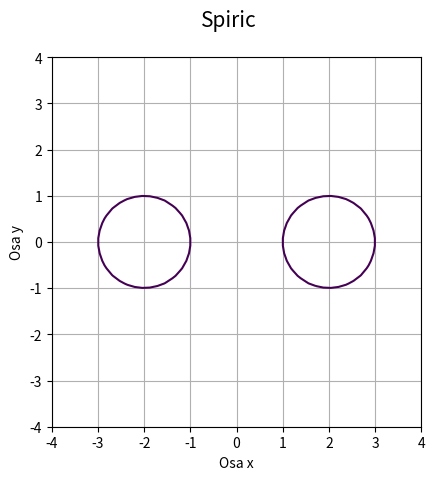
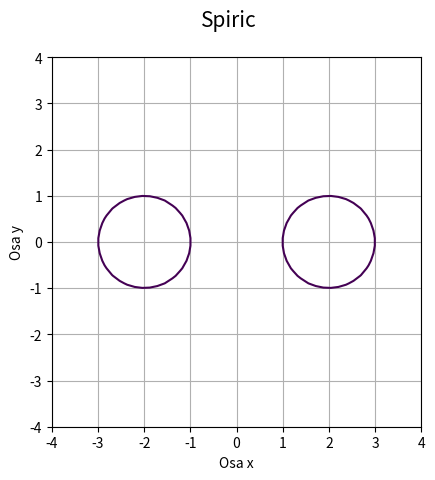
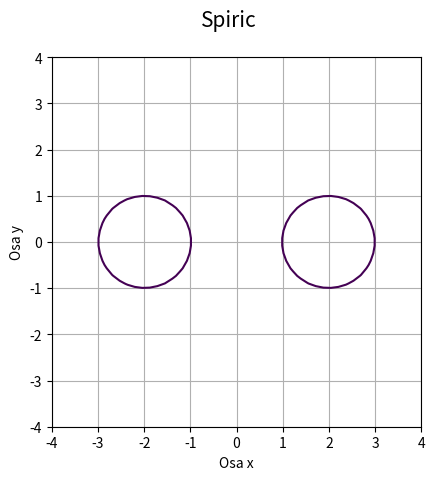
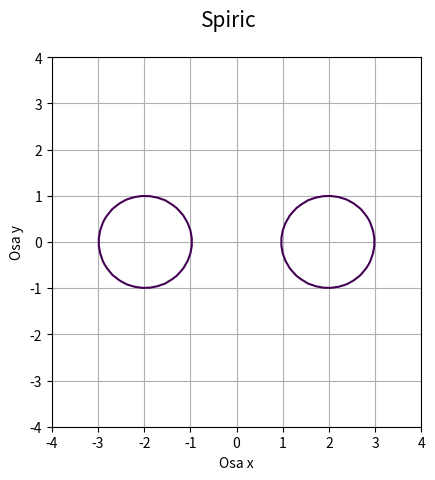
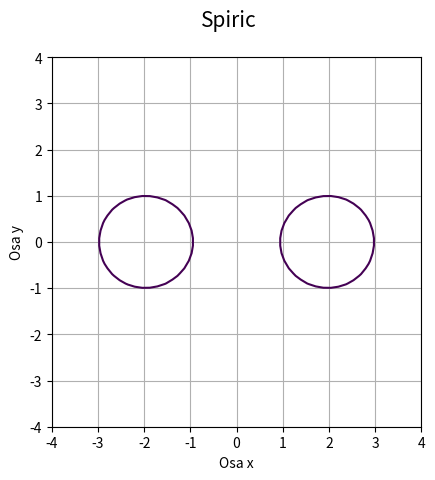
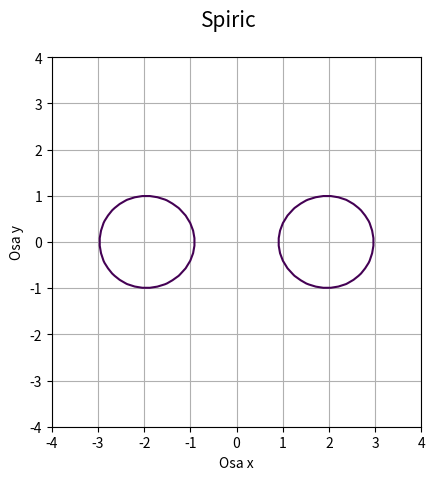
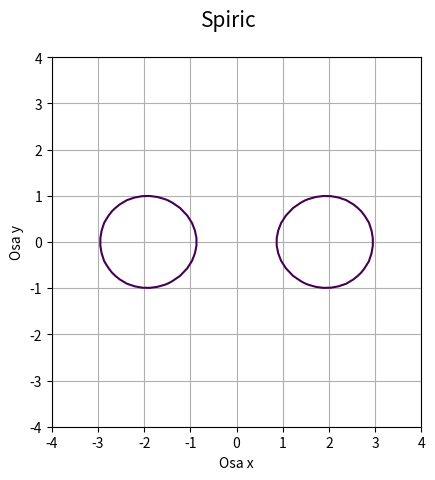
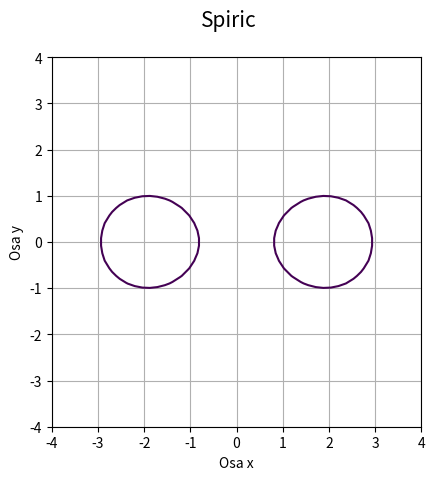
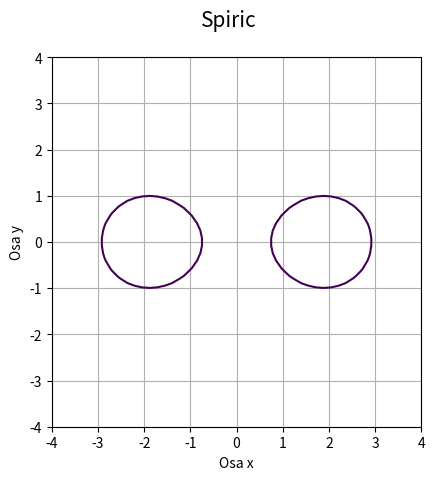
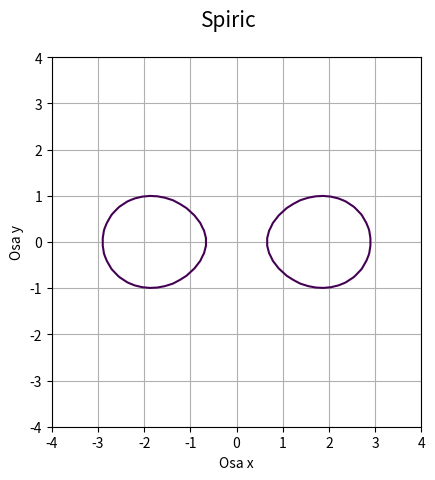
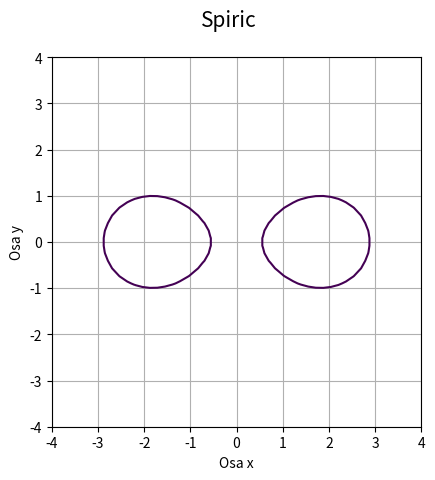
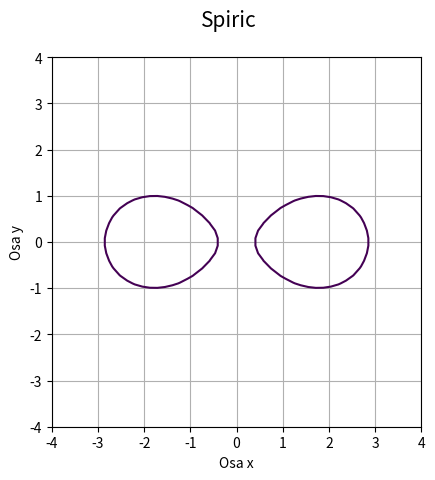
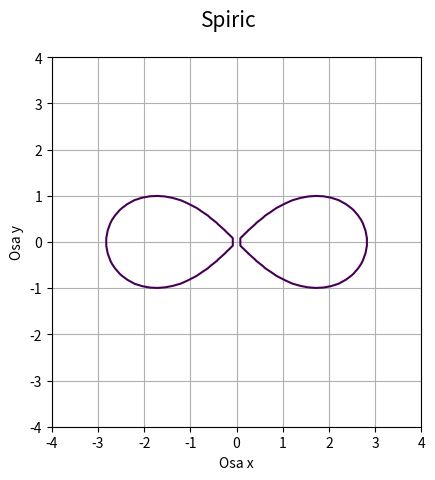
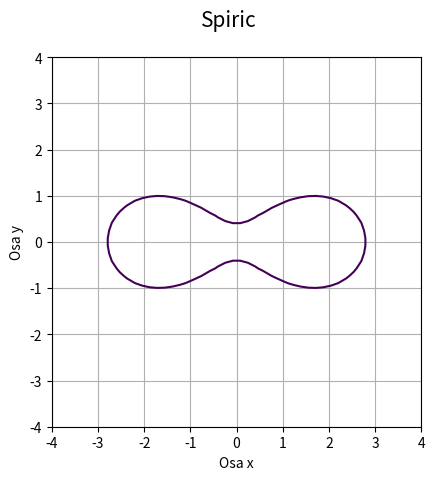
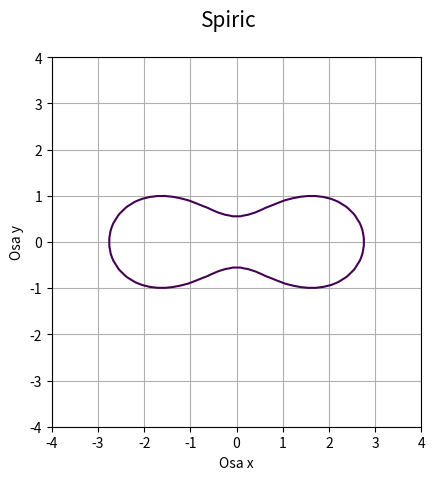
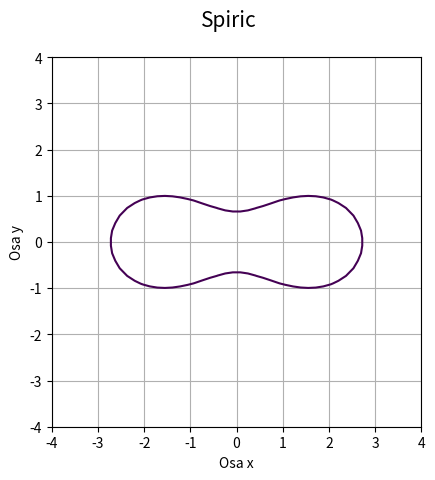

Generate these figures, in order, with matplotlib:
"""Křivka získaná řezem toru."""

#
# Součást seriálu:
#
# Křivky nejen v počítačové grafice
# https://www.root.cz/serialy/krivky-nejen-v-pocitacove-grafice/
#
# Zdrojový kód tohoto skriptu ve stylu literate programming
# [redacted]
#

import numpy as np
import matplotlib.pyplot as plt

# příprava vektorů pro konstrukci mřížky
x = np.linspace(-4, 4, 50)
y = np.linspace(-4, 4, 50)

# konstrukce mřížky
x, y = np.meshgrid(x, y)

# parametry toru
a = 1
b = 2
c1 = 0.0
c2 = 2.0

frame = 1
for c in np.linspace(c1, c2, 25):

    # pomocné členy
    d = 2*(a**2+b**2-c**2)
    e = 2*(a**2-b**2-c**2)
    f = -(a+b+c)*(a+b-c)*(a-b+c)*(a-b-c)

    # implicitní funkce křivky
    z = (x**2+y**2)**2 - d*x**2 - e*y**2 - f

    # hodnota, která se má zvýraznit na isoploše
    levels = [0]

    # rozměry grafu při uložení: 640x480 pixelů
    fig, ax = plt.subplots(1, figsize=(6.4, 4.8))

    # titulek grafu
    fig.suptitle('Spiric', fontsize=15)

    # vykreslení implicitní funkce
    ax.contour(x, y, z, levels)

    # zobrazit mřížku
    ax.grid(True)

    # zachovat poměr stran
    ax.axis('scaled')

    # popisek os
    plt.xlabel('Osa x')
    plt.ylabel('Osa y')

    # uložení grafu do rastrového obrázku
    plt.savefig("spiric_anim_{:02}.png".format(frame))

    # další snímek
    frame += 1
